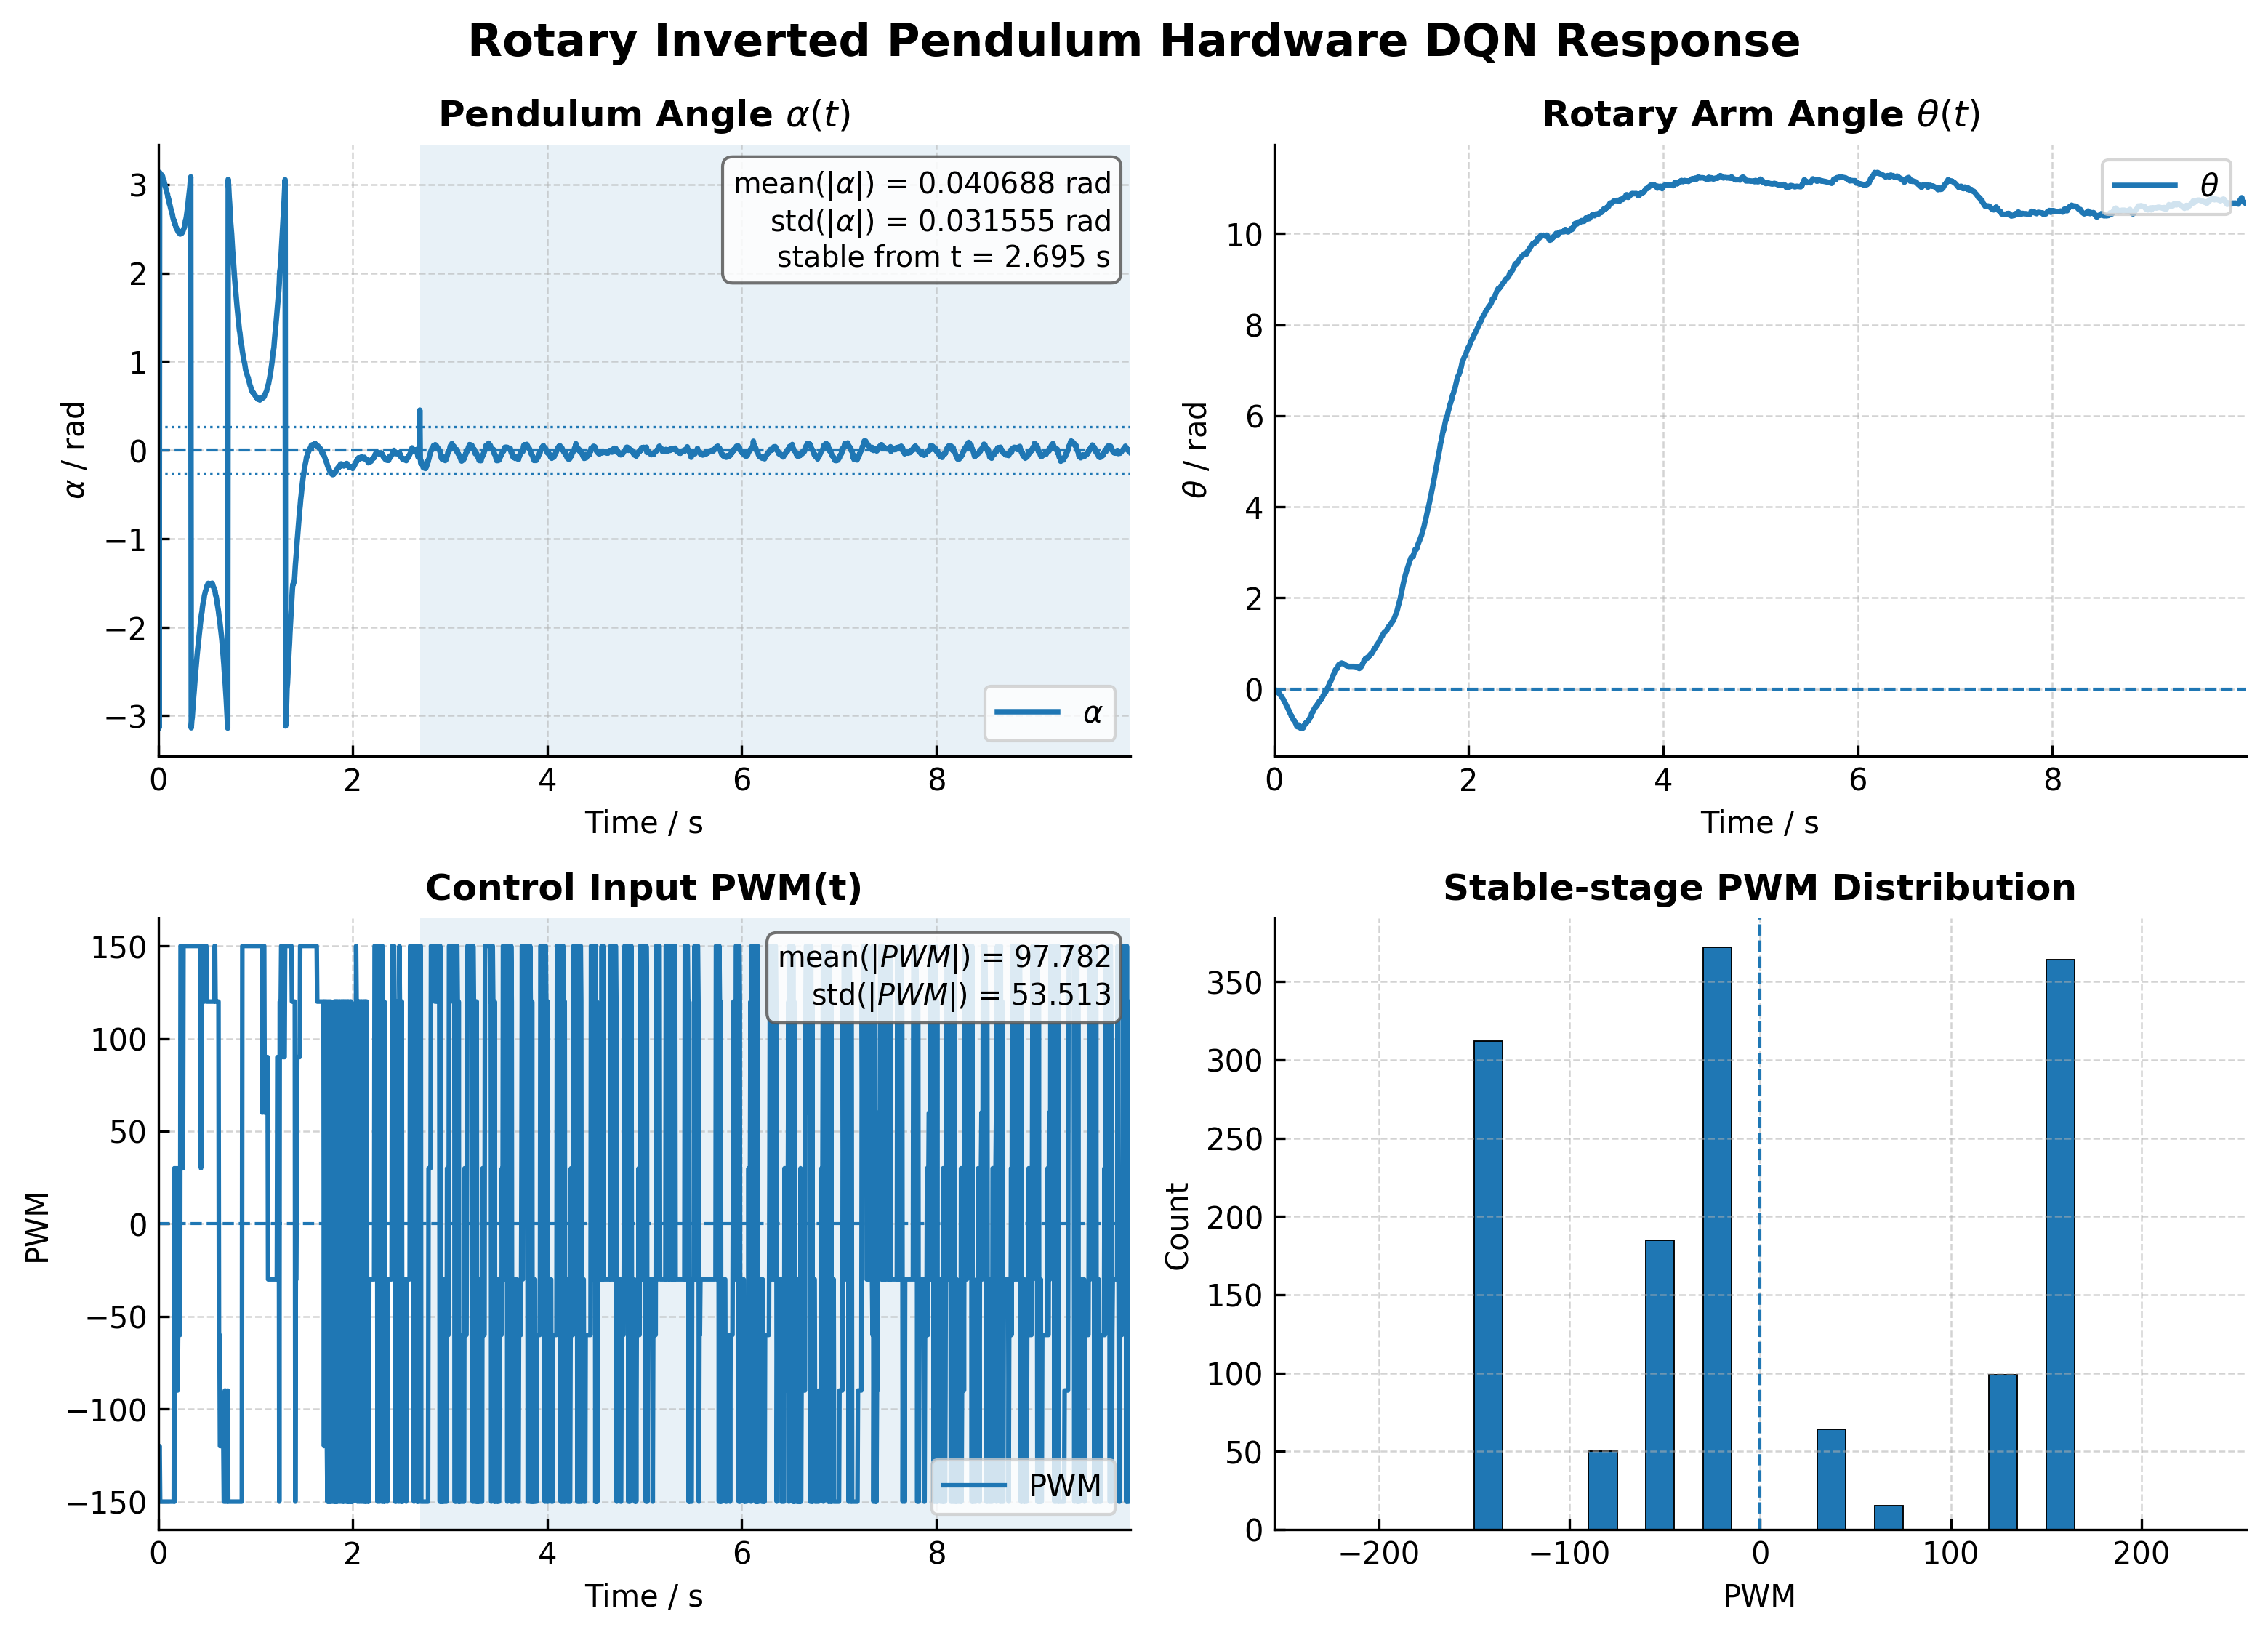

Source data for this figure (header and first rows):
time_s, theta_rad, theta_dot_rad_s, alpha_rad, alpha_dot_rad_s, pwm, mode, blend
0.0, 0.0, 0.0, -3.14, 0.0, -150.0, 1, 0.0
0.005, -0.005837, -0.2919, 3.125, -0.8914, -150.0, 1, 0.0
0.01, -0.01751, -0.8026, -3.134, 0.5423, -120.0, 1, 0.0
0.015, -0.04086, -1.769, 3.136, -0.2877, -120.0, 1, 0.0
0.02, -0.05254, -1.911, 3.124, -0.806, -150.0, 1, 0.0
0.025, -0.0467, -1.141, 3.119, -0.8259, -150.0, 1, 0.0
0.03, -0.0467, -0.8559, 3.112, -0.9883, -150.0, 1, 0.0
0.035, -0.05254, -0.9338, 3.093, -1.7, -150.0, 1, 0.0
0.04, -0.07588, -1.868, 3.102, -0.8326, -150.0, 1, 0.0
0.045, -0.08756, -1.985, 3.091, -1.141, -150.0, 1, 0.0
0.05, -0.0934, -1.78, 3.057, -2.553, -150.0, 1, 0.0
0.055, -0.09923, -1.627, 3.041, -2.726, -150.0, 1, 0.0
0.06, -0.1167, -2.096, 3.038, -2.192, -150.0, 1, 0.0
0.065, -0.1343, -2.448, 3.012, -2.972, -150.0, 1, 0.0
0.07, -0.1459, -2.419, 2.99, -3.336, -150.0, 1, 0.0
0.075, -0.1576, -2.398, 2.97, -3.461, -150.0, 1, 0.0
0.08, -0.181, -2.966, 2.948, -3.702, -150.0, 1, 0.0
0.085, -0.1985, -3.1, 2.922, -4.105, -150.0, 1, 0.0
0.09, -0.2101, -2.909, 2.905, -3.89, -150.0, 1, 0.0
0.095, -0.2277, -3.057, 2.895, -3.434, -150.0, 1, 0.0
0.1, -0.251, -3.46, 2.849, -4.863, -150.0, 1, 0.0
0.105, -0.2744, -3.763, 2.845, -3.868, -150.0, 1, 0.0
0.11, -0.286, -3.406, 2.826, -3.861, -150.0, 1, 0.0
0.115, -0.3094, -3.722, 2.782, -5.109, -150.0, 1, 0.0
0.12, -0.3327, -3.959, 2.77, -4.422, -150.0, 1, 0.0
0.125, -0.3561, -4.137, 2.746, -4.497, -150.0, 1, 0.0
0.13, -0.3736, -3.978, 2.723, -4.553, -150.0, 1, 0.0
0.135, -0.3969, -4.151, 2.706, -4.226, -150.0, 1, 0.0
0.14, -0.4203, -4.281, 2.675, -4.719, -150.0, 1, 0.0
0.145, -0.4436, -4.378, 2.668, -3.908, -150.0, 1, 0.0
0.15, -0.4611, -4.159, 2.633, -4.702, -150.0, 1, 0.0
0.155, -0.4903, -4.579, 2.612, -4.559, -150.0, 1, 0.0
0.16, -0.5137, -4.601, 2.59, -4.526, -150.0, 1, 0.0
0.165, -0.537, -4.619, 2.593, -3.247, 30.0, 1, 0.0
0.17, -0.5545, -4.34, 2.551, -4.501, -150.0, 1, 0.0
0.175, -0.5837, -4.714, 2.556, -3.155, 30.0, 1, 0.0
0.18, -0.5896, -3.827, 2.526, -3.842, -90.0, 1, 0.0
0.185, -0.6246, -4.622, 2.509, -3.767, -90.0, 1, 0.0
0.19, -0.6538, -4.926, 2.504, -3.046, 30.0, 1, 0.0
0.195, -0.6713, -4.57, 2.486, -3.17, 30.0, 1, 0.0
0.2, -0.6771, -3.719, 2.481, -2.673, -90.0, 1, 0.0
0.205, -0.683, -3.081, 2.464, -2.816, -60.0, 1, 0.0
0.21, -0.7005, -3.187, 2.464, -2.112, -60.0, 1, 0.0
0.215, -0.7238, -3.557, 2.457, -1.953, -60.0, 1, 0.0
0.22, -0.7472, -3.835, 2.447, -1.981, -60.0, 1, 0.0
0.225, -0.7705, -4.044, 2.439, -1.855, -60.0, 1, 0.0
0.23, -0.7997, -4.492, 2.45, -0.8746, 150.0, 1, 0.0
0.235, -0.8231, -4.537, 2.445, -0.8773, 150.0, 1, 0.0
0.24, -0.8289, -3.694, 2.445, -0.658, 150.0, 1, 0.0
0.245, -0.7997, -1.311, 2.467, 0.6132, 30.0, 1, 0.0
0.25, -0.788, -0.3999, 2.46, 0.09101, 30.0, 1, 0.0
0.255, -0.7939, -0.5918, 2.475, 0.8061, 30.0, 1, 0.0
0.26, -0.8231, -1.903, 2.492, 1.49, 150.0, 1, 0.0
0.265, -0.8406, -2.303, 2.506, 1.781, 150.0, 1, 0.0
0.27, -0.8581, -2.603, 2.517, 1.926, 150.0, 1, 0.0
0.275, -0.8231, -0.2009, 2.548, 2.994, 150.0, 1, 0.0
0.28, -0.8289, -0.4426, 2.594, 4.533, 150.0, 1, 0.0
0.285, -0.8581, -1.791, 2.606, 3.99, 150.0, 1, 0.0
0.29, -0.8464, -0.7597, 2.637, 4.542, 150.0, 1, 0.0
0.295, -0.8581, -1.154, 2.678, 5.472, 150.0, 1, 0.0
... 1,940 more rows
